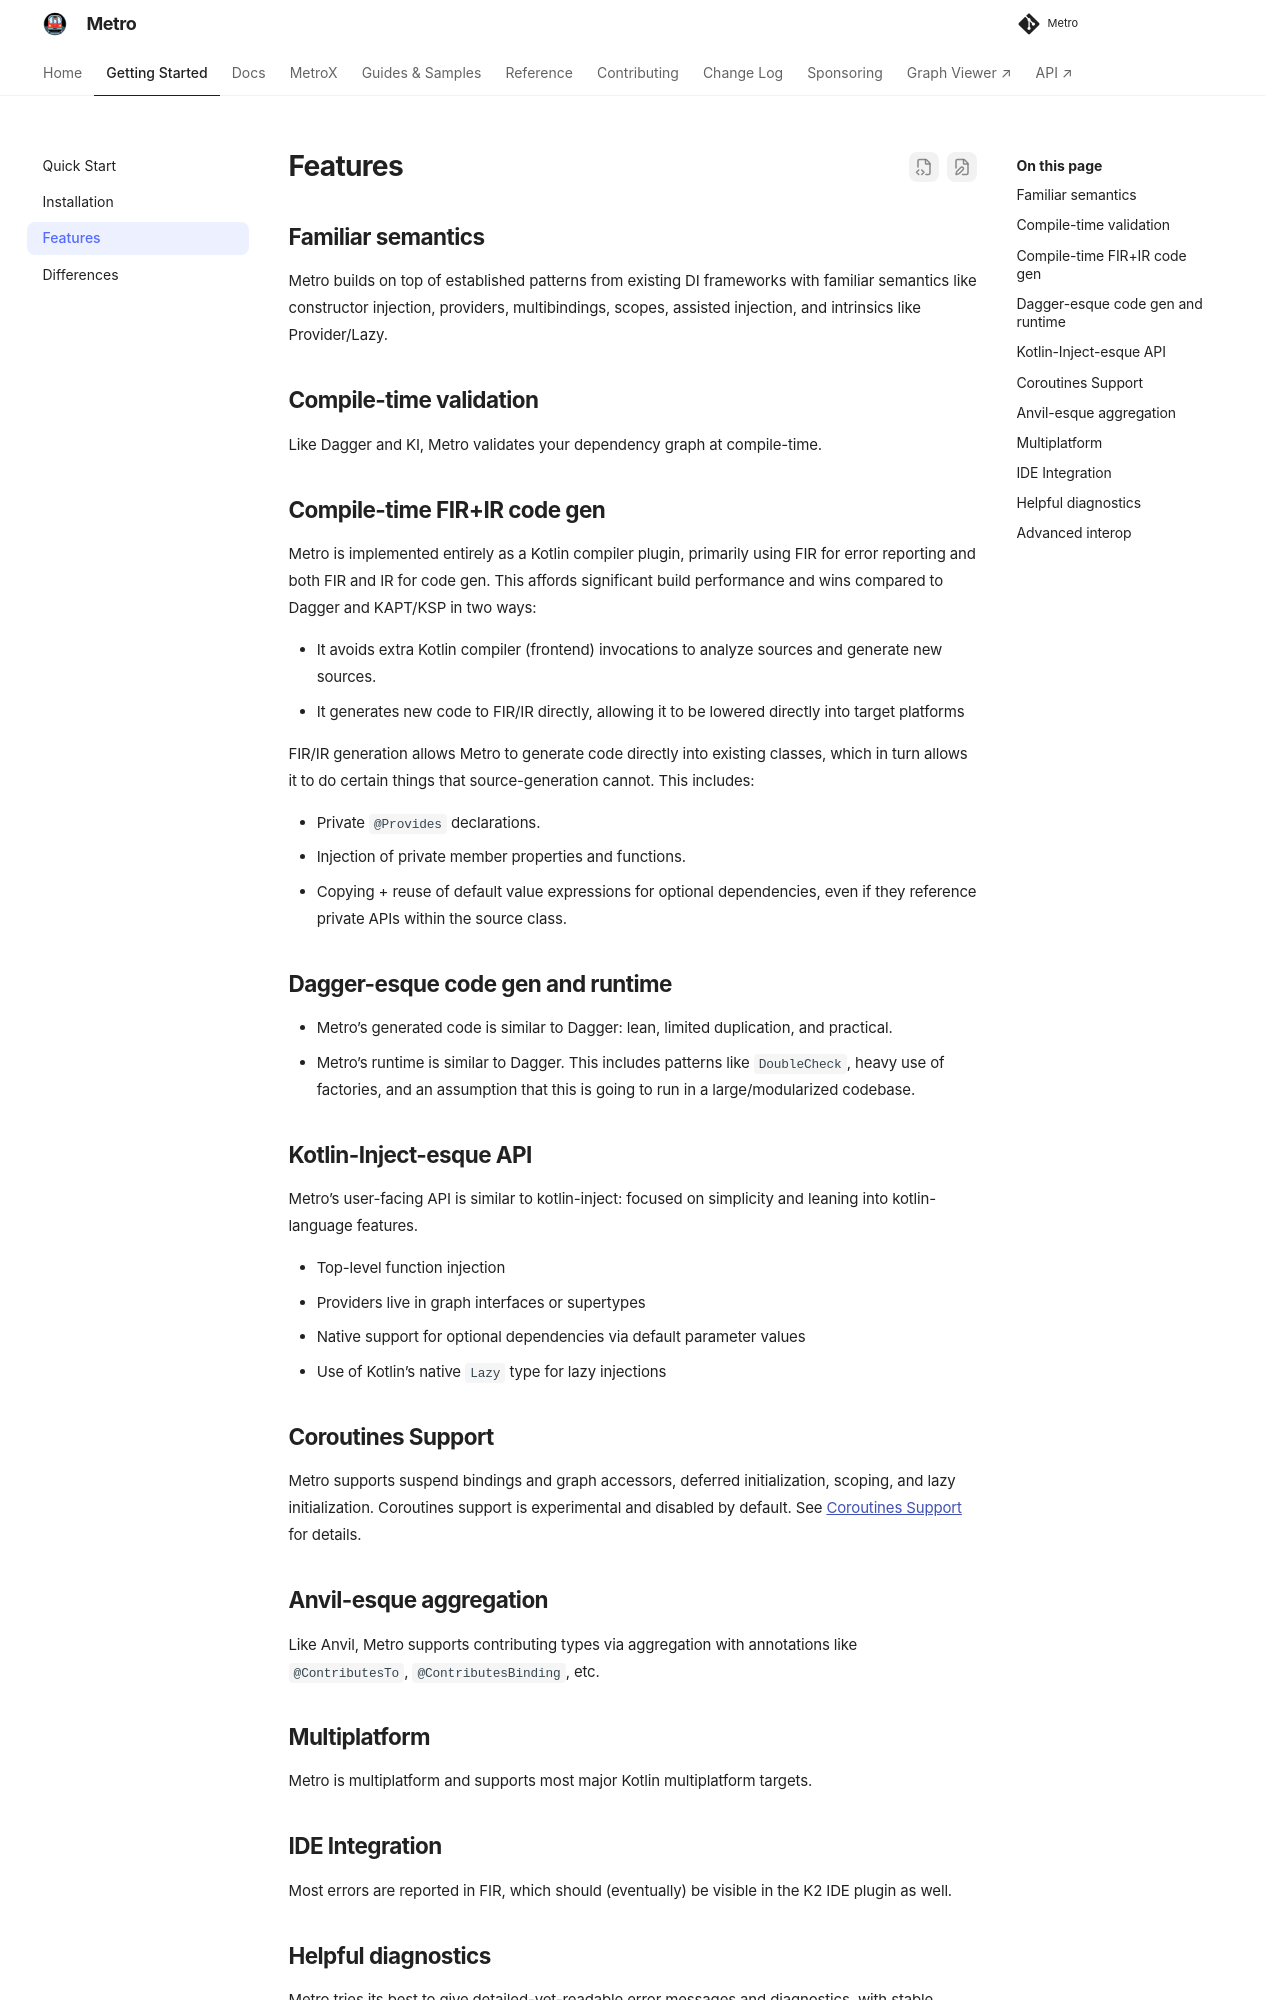

repository: ZacSweers/metro · page: 1.4.5/features/index.html · generator: mkdocs

# Features

## Familiar semantics

Metro uses familiar DI semantics from Dagger and kotlin-inject, including constructor injection, providers, multibindings, scopes, assisted injection, and `Lazy`.

## Compile-time validation

Metro validates dependency graphs at compile time.

## Compile-time FIR+IR code gen

Metro runs entirely as a Kotlin compiler plugin. It reports most declaration errors in FIR and generates code in FIR and IR. This avoids work required by source generators such as KAPT and KSP:

* It avoids extra Kotlin frontend invocations for source analysis and generation.
* It generates declarations directly in FIR and IR, which Kotlin lowers to each target platform.

Generating directly in FIR and IR also lets Metro add code to existing classes. Source generators cannot do this directly. Metro uses it for:

* Private `@Provides` declarations.
* Injection of private member properties and functions.
* Default parameter expressions for optional dependencies, including expressions that reference private APIs.

## Dagger-esque code gen and runtime

* Generated code uses factories and limits duplication, following Dagger’s approach.
* The runtime uses patterns such as `DoubleCheck` and is designed for large, modular codebases.

## Kotlin-Inject-esque API

Metro’s public API draws from kotlin-inject and uses Kotlin language features:

* Top-level function injection
* Providers live in graph interfaces or supertypes
* Native support for optional dependencies via default parameter values
* Use of Kotlin’s native `Lazy` type for lazy injections

## Coroutines Support

Metro supports suspend bindings and graph accessors, deferred initialization, scoping, and lazy initialization. Coroutines support is experimental and disabled by default. See [Coroutines Support](coroutines.md) for details.

## Anvil-esque aggregation

Metro supports Anvil-style aggregation with `@ContributesTo` and `@ContributesBinding`.

## Multiplatform

Metro supports most major Kotlin Multiplatform targets. See [Multiplatform](multiplatform.md).

## IDE Integration

The K2 IDE plugin can display FIR diagnostics when third-party compiler plugin support is enabled. See [IDE Support](installation.md#ide-support).
